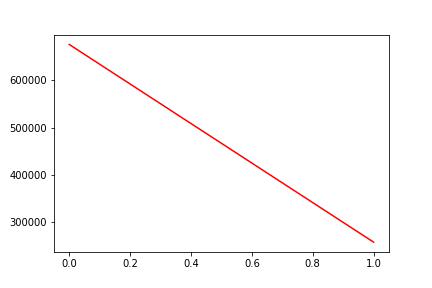

The file beside this chart, header and first rows:
, date, assets
0, 0, 675205
1, 20180605, 258557
